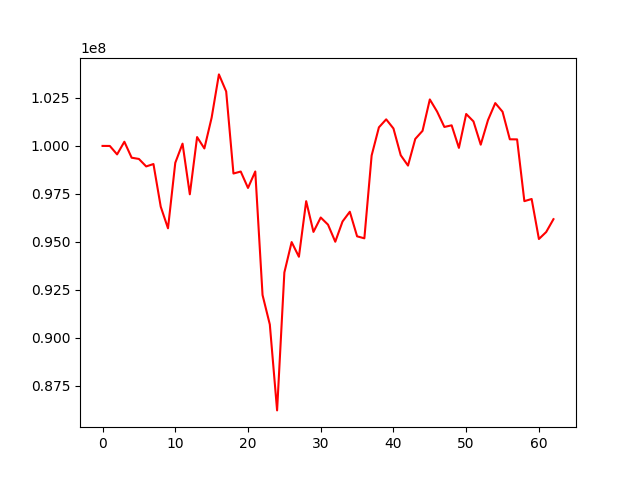

The file beside this chart, header and first rows:
, 0
0, 100000000
1, 99998602
2, 99558602
3, 100218407
4, 99386414
5, 99321407
6, 98931638
7, 99055970
8, 96833654
9, 95706537
10, 99119454
11, 100118736
12, 97478921
13, 100461560
14, 99868728
15, 101472214
16, 103727565
17, 102838385
18, 98561826
19, 98665081
20, 97810099
21, 98667801
22, 92229993
23, 90693523
24, 86216386
25, 93403794
26, 94988209
27, 94223684
28, 97121251
29, 95518734
30, 96268828
31, 95898053
32, 95006566
33, 96062567
34, 96569708
35, 95288464
36, 95184561
37, 99502364
38, 100967929
39, 101385322
40, 100908942
41, 99514464
42, 98975165
43, 100364872
44, 100786501
45, 102422245
46, 101790458
47, 100988514
48, 101073634
49, 99897809
50, 101664083
51, 101279056
52, 100065109
53, 101348042
54, 102232309
55, 101781662
56, 100345570
57, 100340796
58, 97121437
59, 97234747
... 3 more rows
